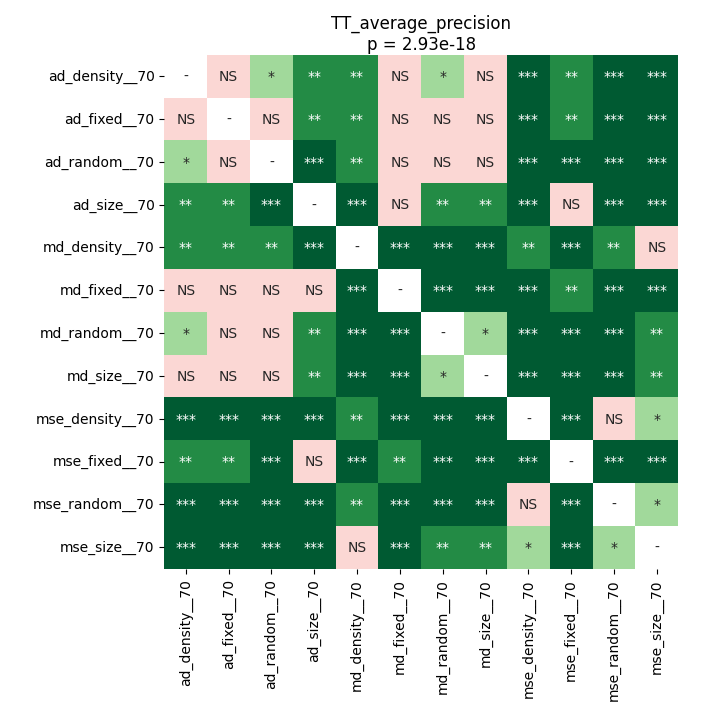

Data behind this chart, as committed beside it:
	ad_density__70	ad_fixed__70	ad_random__70	ad_size__70	md_density__70	md_fixed__70	md_random__70	md_size__70	mse_density__70	mse_fixed__70	mse_random__70	mse_size__70
ad_density__70	1.0	0.0999	0.04904	0.002062	0.001093	0.7436	0.04904	0.1842	9.1552734375e-05	0.008828	9.1552734375e-05	9.1552734375e-05
ad_fixed__70	0.0999	1.0	0.3326	0.001749	0.002062	0.2969	0.0999	0.2822	9.1552734375e-05	0.001093	9.1552734375e-05	9.1552734375e-05
ad_random__70	0.04904	0.3326	1.0	0.0002238	0.001361	0.08144	0.1375	0.4709	9.1552734375e-05	0.0006294	9.1552734375e-05	9.1552734375e-05
ad_size__70	0.002062	0.001749	0.0002238	1.0	9.1552734375e-05	0.2631	0.002518	0.008828	9.1552734375e-05	0.2969	9.1552734375e-05	9.1552734375e-05
md_density__70	0.001093	0.002062	0.001361	9.1552734375e-05	1.0	9.1552734375e-05	9.1552734375e-05	9.1552734375e-05	0.001361	9.1552734375e-05	0.006132	0.3326
md_fixed__70	0.7436	0.2969	0.08144	0.2631	9.1552734375e-05	1.0	9.1552734375e-05	0.0003597	0.0001611	0.002518	0.0001611	0.0002238
md_random__70	0.04904	0.0999	0.1375	0.002518	9.1552734375e-05	9.1552734375e-05	1.0	0.01511	0.0004862	9.1552734375e-05	0.0008545	0.002062
md_size__70	0.1842	0.2822	0.4709	0.008828	9.1552734375e-05	0.0003597	0.01511	1.0	0.0006294	0.0001611	0.0006294	0.002062
mse_density__70	9.1552734375e-05	9.1552734375e-05	9.1552734375e-05	9.1552734375e-05	0.001361	0.0001611	0.0004862	0.0006294	1.0	9.1552734375e-05	0.3326	0.02046
mse_fixed__70	0.008828	0.001093	0.0006294	0.2969	9.1552734375e-05	0.002518	9.1552734375e-05	0.0001611	9.1552734375e-05	1.0	9.1552734375e-05	9.1552734375e-05
mse_random__70	9.1552734375e-05	9.1552734375e-05	9.1552734375e-05	9.1552734375e-05	0.006132	0.0001611	0.0008545	0.0006294	0.3326	9.1552734375e-05	1.0	0.02046
mse_size__70	9.1552734375e-05	9.1552734375e-05	9.1552734375e-05	9.1552734375e-05	0.3326	0.0002238	0.002062	0.002062	0.02046	9.1552734375e-05	0.02046	1.0
